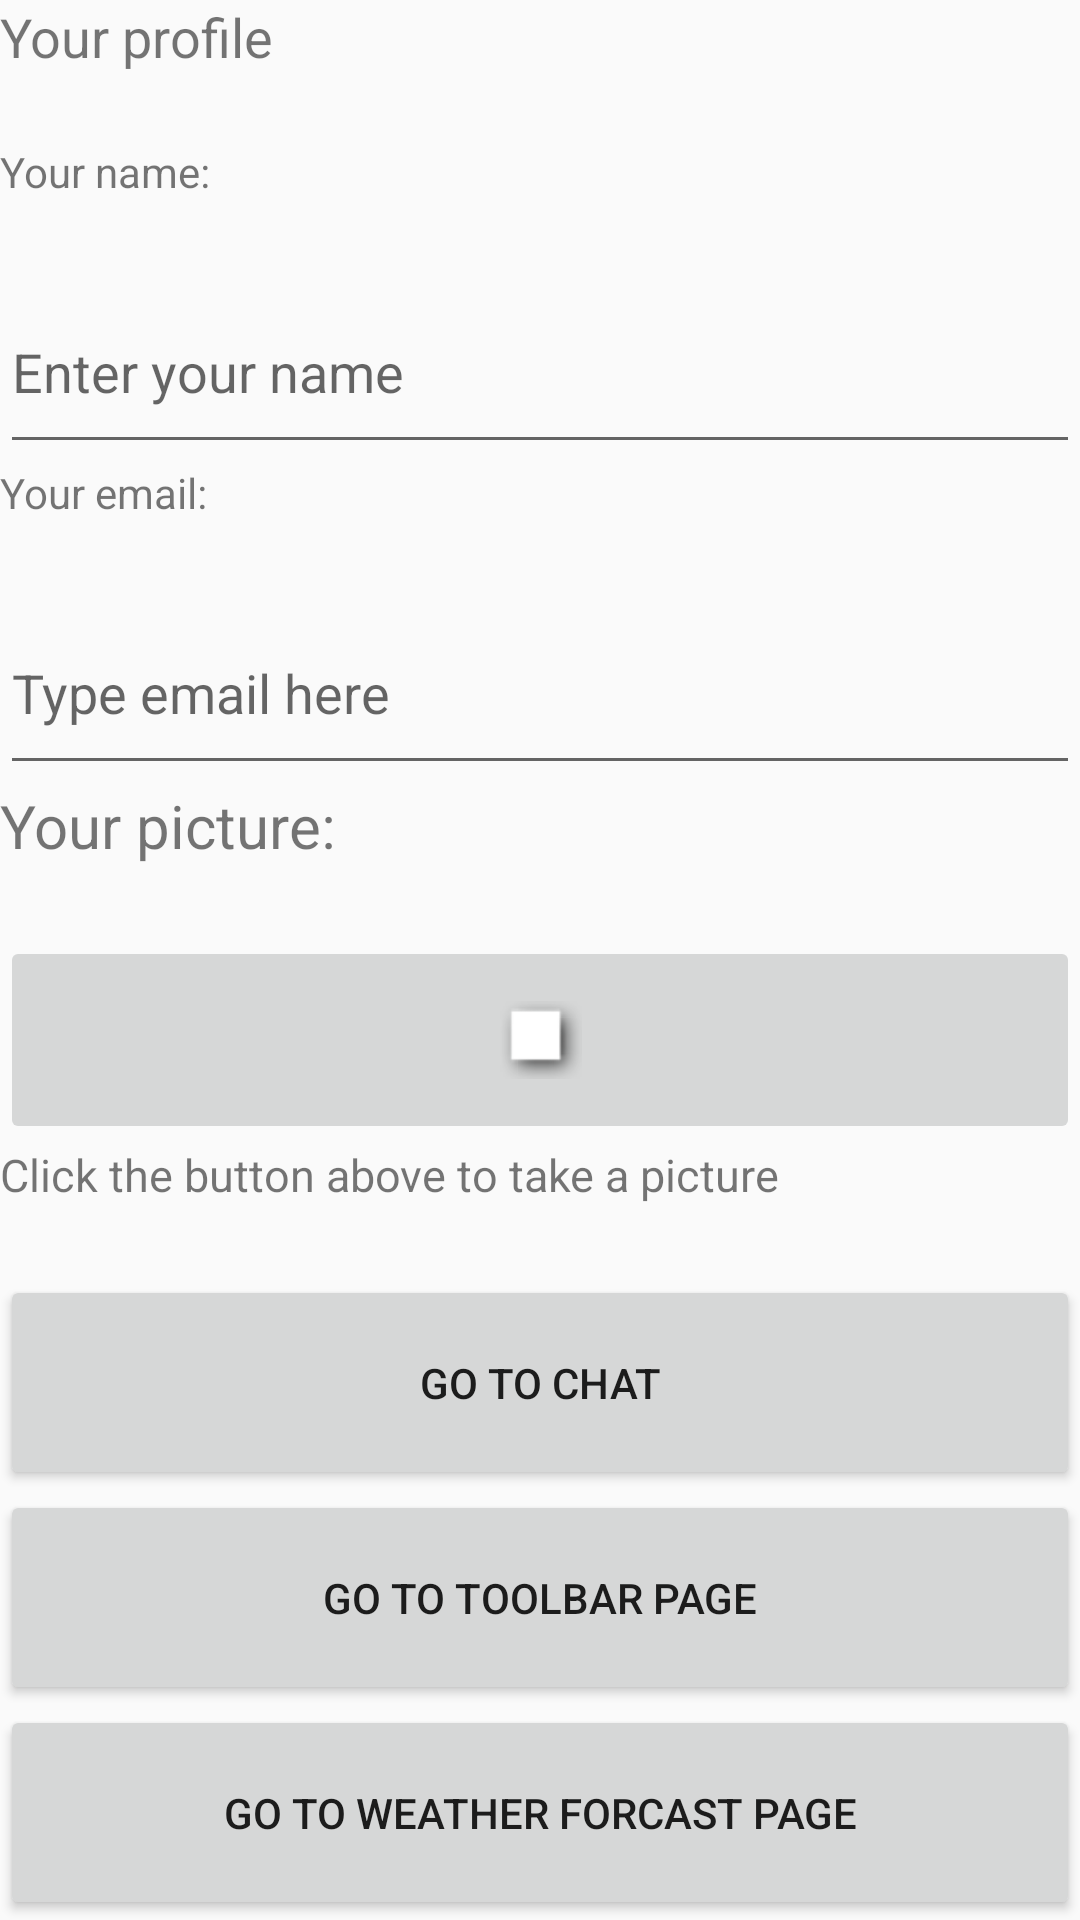

The Android layout XML behind this screen, and the referenced resources:
<!-- AndroidManifest.xml: application theme AppTheme -->
<!-- res/layout/activity_profile_activity.xml -->
<?xml version="1.0" encoding="utf-8"?>
<LinearLayout xmlns:android="http://schemas.android.com/apk/res/android"
    xmlns:app="http://schemas.android.com/apk/res-auto"
    android:layout_width="match_parent"
    android:layout_height="wrap_content"
    android:orientation="vertical">

    <TextView
        android:layout_width="match_parent"
        android:layout_height="wrap_content"
        android:layout_gravity="fill"
        android:layout_weight="1"
        android:orientation="horizontal"
        android:text="@string/yourprofile"
        android:textSize="18sp">

    </TextView>

    <TextView
        android:layout_width="match_parent"
        android:layout_height="wrap_content"
        android:layout_gravity="fill"
        android:layout_weight="1"
        android:orientation="horizontal"
        android:text="@string/yourname"
        android:textSize="14sp">

    </TextView>

    <EditText
        android:id="@+id/nameInput"
        android:layout_width="match_parent"
        android:layout_height="wrap_content"
        android:layout_weight="1"
        android:ems="10"
        android:hint="@string/hint_name"
        android:inputType="textEmailAddress" />

    <TextView
        android:layout_width="match_parent"
        android:layout_height="wrap_content"
        android:layout_gravity="fill"
        android:layout_weight="1"
        android:orientation="horizontal"
        android:text="@string/youremail"
        android:textSize="14sp">

    </TextView>

    <EditText
        android:id="@+id/emailInput2"
        android:layout_width="match_parent"
        android:layout_height="wrap_content"
        android:layout_weight="1"
        android:ems="10"
        android:inputType="textEmailAddress"
        android:hint="@string/hint_email"/>

    <TextView
        android:layout_width="match_parent"
        android:layout_height="wrap_content"
        android:layout_gravity="fill"
        android:layout_weight="1"
        android:orientation="horizontal"
        android:text="@string/yourpicture"
        android:textSize="20sp">

    </TextView>


    <ImageButton
        android:id="@+id/imageButton2"
        android:layout_width="match_parent"
        android:layout_height="wrap_content"
        android:layout_weight="1"
        android:src="@android:drawable/picture_frame" />

    <TextView
        android:layout_width="match_parent"
        android:layout_height="wrap_content"
        android:layout_gravity="fill"
        android:layout_weight="1"
        android:orientation="horizontal"
        android:text="@string/click"
        android:textSize="15sp">

    </TextView>

    <Button
        android:id="@+id/chatButton"
        android:layout_width="match_parent"
        android:layout_height="wrap_content"
        android:layout_weight="1"
        android:text="@string/chatButton" />
    <Button
        android:id="@+id/Toolbarbutton"
        android:layout_width="match_parent"
        android:layout_height="wrap_content"
        android:layout_weight="1"
        android:text="@string/Toolbarbutton" />
    <Button
        android:id="@+id/weatherForcastButton"
        android:layout_width="match_parent"
        android:layout_height="wrap_content"
        android:layout_weight="1"
        android:text="@string/weatherForcastButton" />
</LinearLayout>
<!-- resources referenced by this layout -->
<resources>
  <string name="Toolbarbutton">Go to ToolBar Page</string>
  <string name="chatButton">Go to chat</string>
  <string name="click">Click the button above to take a picture</string>
  <string name="hint_email">Type email here</string>
  <string name="hint_name">Enter your name </string>
  <string name="weatherForcastButton">Go to Weather Forcast Page</string>
  <string name="youremail">Your email: </string>
  <string name="yourname">Your name: </string>
  <string name="yourpicture">Your picture: </string>
  <string name="yourprofile">Your profile</string>
  <style name="AppTheme" parent="Theme.AppCompat.Light.DarkActionBar">
      
      <item name="colorPrimary">@color/colorPrimary</item>
      <item name="colorPrimaryDark">@color/colorPrimaryDark</item>
      <item name="colorAccent">@color/colorAccent</item>
      <item name="windowActionBar">false</item>
      <item name="windowNoTitle">true</item>
    </style>
  <color name="colorPrimary">#FFFFFF</color>
  <color name="colorPrimaryDark">#00574B</color>
  <color name="colorAccent">#61a0a8</color>
</resources>
